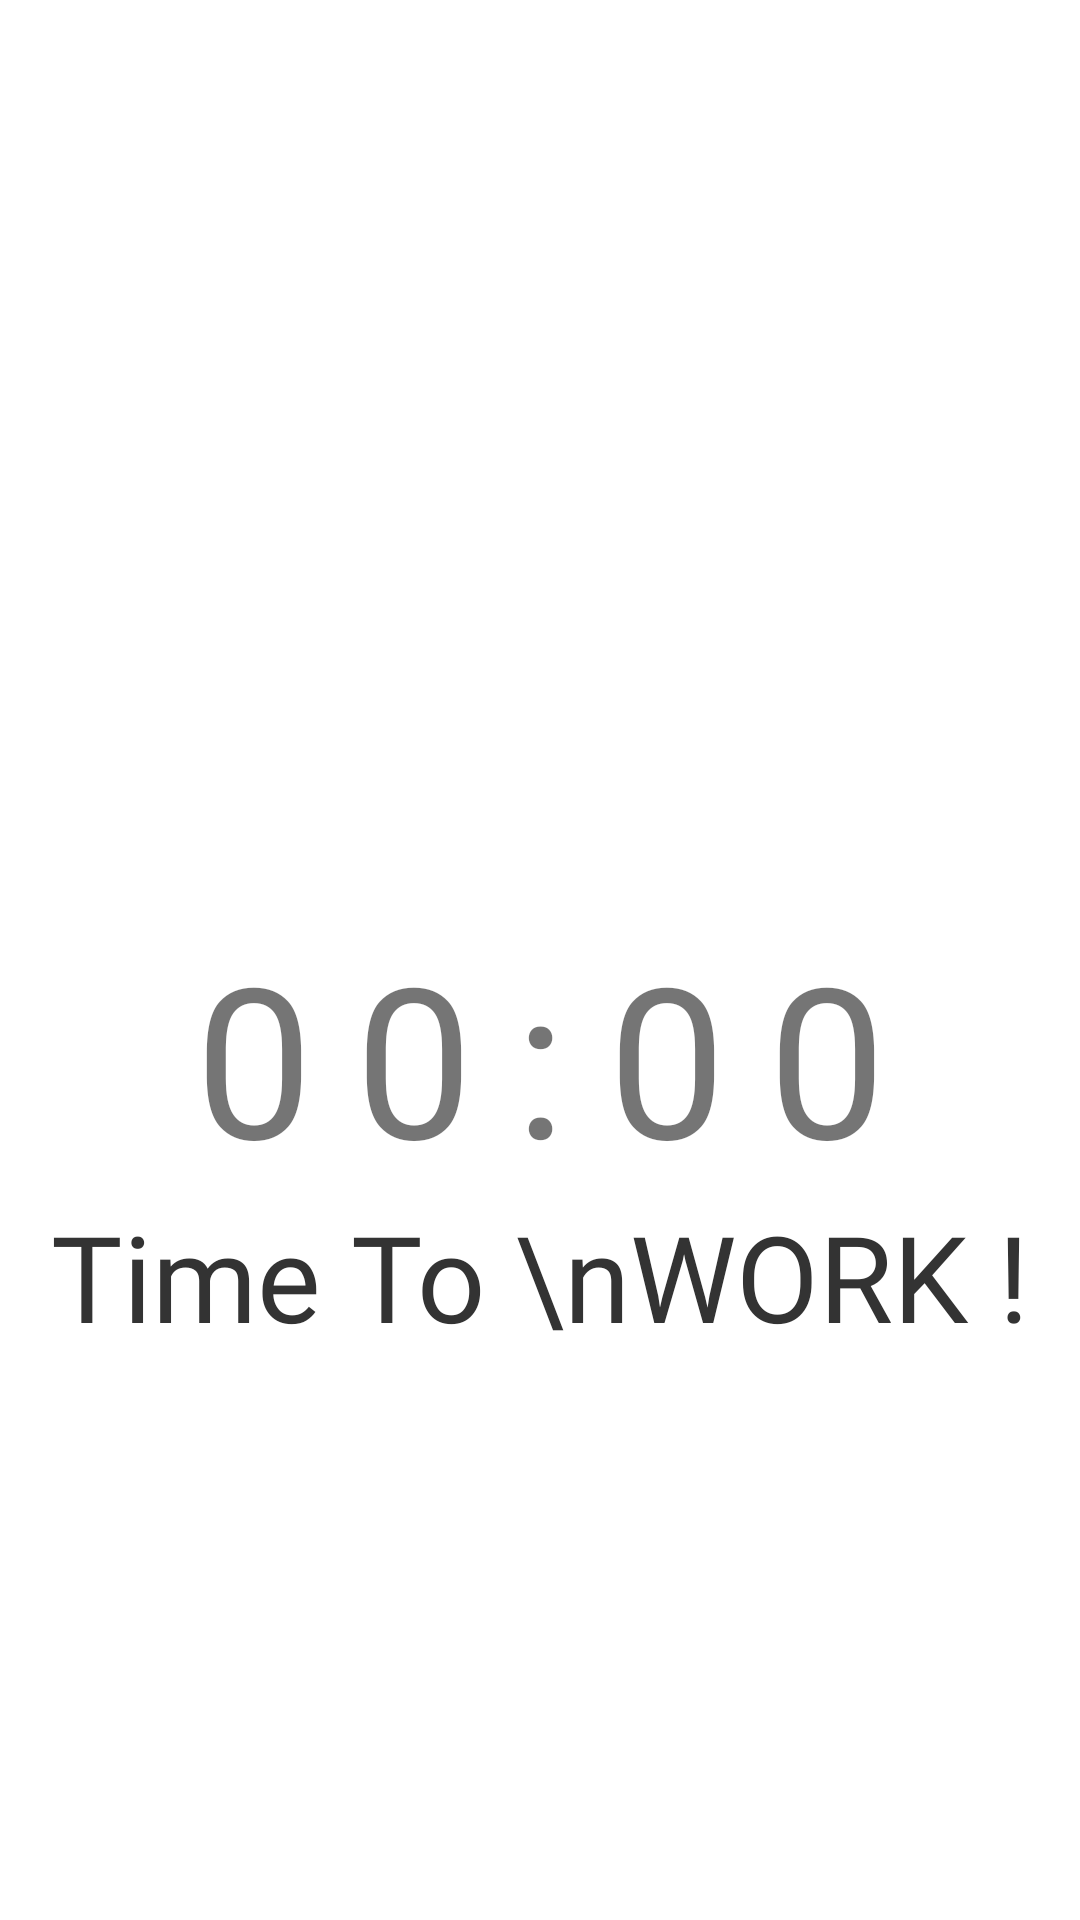

Reconstruct the res/layout file that produces this screen, plus the resources it refers to.
<!-- AndroidManifest.xml: application theme Theme.Atto -->
<!-- res/layout/activity_alarm.xml -->
<?xml version="1.0" encoding="utf-8"?>
<androidx.constraintlayout.widget.ConstraintLayout xmlns:android="http://schemas.android.com/apk/res/android"
    xmlns:app="http://schemas.android.com/apk/res-auto"
    xmlns:tools="http://schemas.android.com/tools"
    android:layout_width="match_parent"
    android:layout_height="match_parent"
    tools:context=".AlarmActivity">


    <com.airbnb.lottie.LottieAnimationView
        android:id="@+id/animation_work"
        android:layout_width="match_parent"
        android:layout_height="wrap_content"
        android:layout_marginTop="50dp"
        app:layout_constraintEnd_toEndOf="parent"
        app:layout_constraintHorizontal_bias="0.5"
        app:layout_constraintStart_toStartOf="parent"
        app:layout_constraintBottom_toTopOf="@id/text_count_down"
        android:layout_marginBottom="-100dp"
        app:lottie_autoPlay="true"
        app:lottie_loop="true"
        app:lottie_rawRes="@raw/work"
        android:visibility="gone"/>

    <com.airbnb.lottie.LottieAnimationView
        android:id="@+id/animation_alarm"
        android:layout_width="match_parent"
        android:layout_height="wrap_content"
        app:layout_constraintEnd_toEndOf="parent"
        app:layout_constraintHorizontal_bias="0.5"
        app:layout_constraintStart_toStartOf="parent"
        app:layout_constraintBottom_toTopOf="@id/text_count_down"
        android:layout_marginBottom="-300dp"
        app:lottie_autoPlay="true"
        app:lottie_loop="true"
        android:visibility="gone"
        app:lottie_url="https://assets1.lottiefiles.com/packages/lf20_zrn901s1.json" />

    <com.airbnb.lottie.LottieAnimationView
        android:id="@+id/animation_break"
        android:layout_width="match_parent"
        android:layout_height="wrap_content"
        android:layout_marginTop="50dp"
        app:layout_constraintEnd_toEndOf="parent"
        app:layout_constraintHorizontal_bias="0.5"
        app:layout_constraintStart_toStartOf="parent"
        app:layout_constraintBottom_toTopOf="@id/text_count_down"
        android:layout_marginBottom="-200dp"
        app:lottie_autoPlay="true"
        app:lottie_loop="true"
        app:lottie_url="https://assets5.lottiefiles.com/packages/lf20_aesgckiv.json"
        android:visibility="gone"/>


    <TextView
        android:id="@+id/text_count_down"
        android:layout_width="wrap_content"
        android:layout_height="wrap_content"
        android:fontFamily="@font/k2d"
        android:letterSpacing="0.2"
        android:text="00:00"
        android:textSize="70sp"
        app:layout_constraintBottom_toTopOf="@+id/text_timeToWork"
        app:layout_constraintEnd_toEndOf="parent"
        app:layout_constraintHorizontal_bias="0.5"
        app:layout_constraintStart_toStartOf="parent" />

    <TextView
        android:id="@+id/text_timeToWork"
        android:layout_width="wrap_content"
        android:layout_height="wrap_content"
        android:fontFamily="@font/k2d_semibold_italic"
        android:text="Time To \nWORK !"
        android:textColor="@color/black"
        android:textSize="40sp"
        app:layout_constraintBottom_toTopOf="@+id/materialButton"
        app:layout_constraintEnd_toEndOf="parent"
        app:layout_constraintHorizontal_bias="0.5"
        app:layout_constraintStart_toStartOf="parent"
        android:layout_marginBottom="60dp"/>

    <com.google.android.material.button.MaterialButton
        android:id="@+id/materialButton"
        android:layout_width="wrap_content"
        android:layout_height="wrap_content"
        android:layout_marginBottom="80dp"
        android:background="@drawable/rounded_background"
        android:text="Close"
        app:backgroundTint="@color/red"
        app:layout_constraintBottom_toBottomOf="parent"
        app:layout_constraintEnd_toEndOf="parent"
        app:layout_constraintHorizontal_bias="0.5"
        app:layout_constraintStart_toStartOf="parent" />

</androidx.constraintlayout.widget.ConstraintLayout>
<!-- resources referenced by this layout -->
<resources>
  <color name="black">#FF333333</color>
  <color name="red">#FFB43D3D</color>
  <style name="Theme.Atto" parent="Theme.MaterialComponents.DayNight.NoActionBar">
          
          <item name="colorPrimary">@color/dark_grey</item>
          <item name="colorPrimaryVariant">@color/light_grey</item>
          <item name="colorOnPrimary">@color/white</item>
          
          <item name="colorSecondary">@color/dark_grey</item>
          <item name="colorSecondaryVariant">@color/light_grey</item>
          <item name="colorOnSecondary">@color/black</item>
          
  
          
          <item name="android:statusBarColor">@color/light_grey</item>
  
      </style>
  <color name="dark_grey">#75000000</color>
  <color name="light_grey">#FFF4F4F4</color>
  <color name="white">#FFFFFFFF</color>
</resources>
